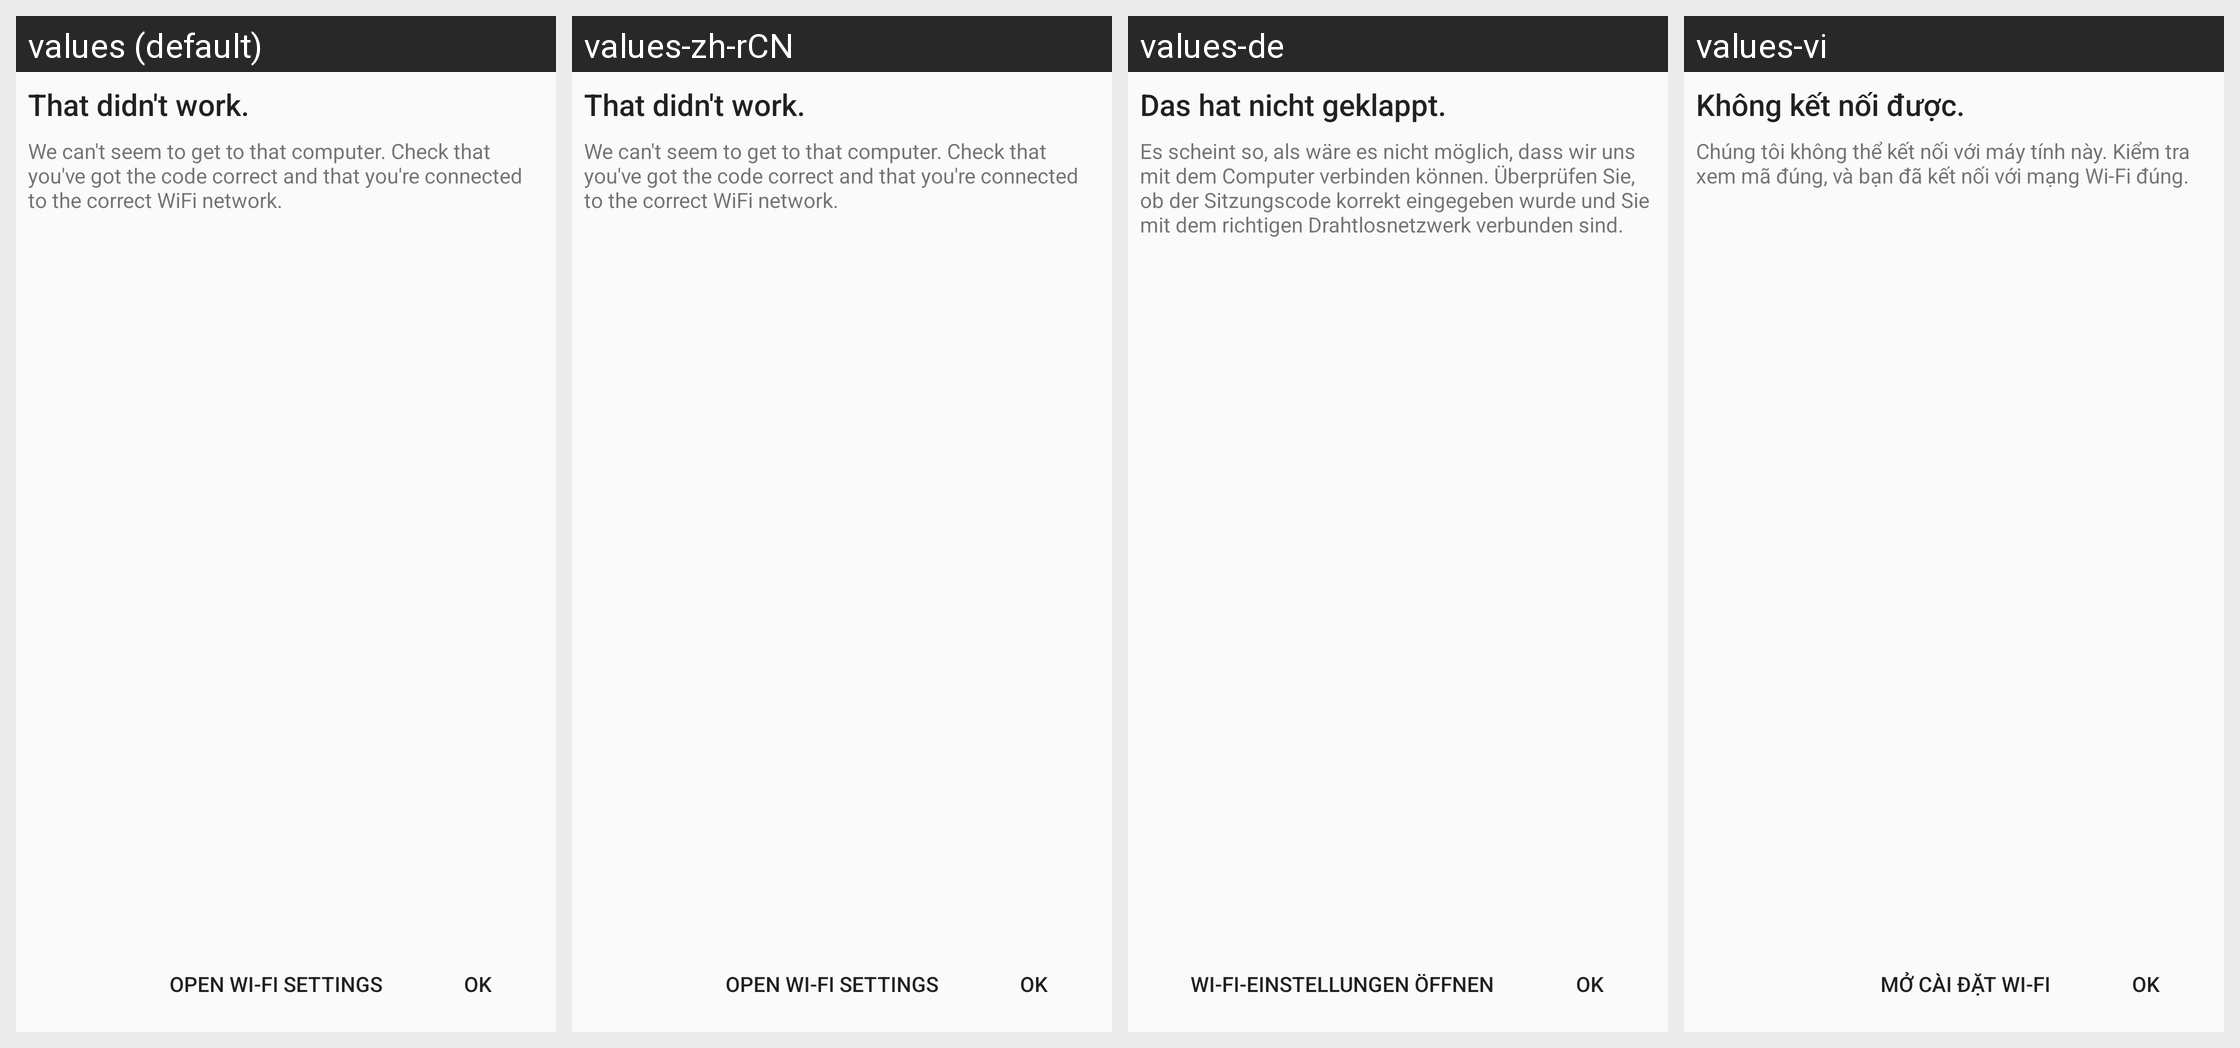

The same Android screen rendered under several of its app's locales, left to right. List the strings drawn on it with the default value and each locale's translation.
Android screen res/layout/fragment_main_error.xml rendered under 4 locales, left to right: values (default), values-zh-rCN, values-de, values-vi. Device: Nexus 5 (rendered at 1080×1920; each locale shown at half size, 540×960, under a caption strip naming it); theme AppTheme.
Other locales in the repository, not shown: values-nl, values-pt-rBR, values-tr.
Strings drawn on this screen, with the default value and each locale's value (text and hints the layout hard-codes, and strings that could not be matched under every locale, appear in the picture but are not listed):

invalid_code_title
  values: That didn't work.
  values-zh-rCN: That didn't work.  [not translated; the default value is used]
  values-de: Das hat nicht geklappt.
  values-vi: Không kết nối được.

invalid_code_message
  values: We can't seem to get to that computer. Check that you've got the code correct and that you're connected to the correct WiFi network.
  values-zh-rCN: We can't seem to get to that computer. Check that you've got the code correct and that you're connected to the correct WiFi network.  [not translated; the default value is used]
  values-de: Es scheint so, als wäre es nicht möglich, dass wir uns mit dem Computer verbinden können. Überprüfen Sie, ob der Sitzungscode korrekt eingegeben wurde und Sie mit dem richtigen Drahtlosnetzwerk verbunden sind.
  values-vi: Chúng tôi không thể kết nối với máy tính này. Kiểm tra xem mã đúng, và bạn đã kết nối với mạng Wi-Fi đúng.

open_wifi_settings
  values: Open Wi-Fi Settings
  values-zh-rCN: Open Wi-Fi Settings  [not translated; the default value is used]
  values-de: Wi-Fi-Einstellungen öffnen
  values-vi: Mở cài đặt Wi-Fi
